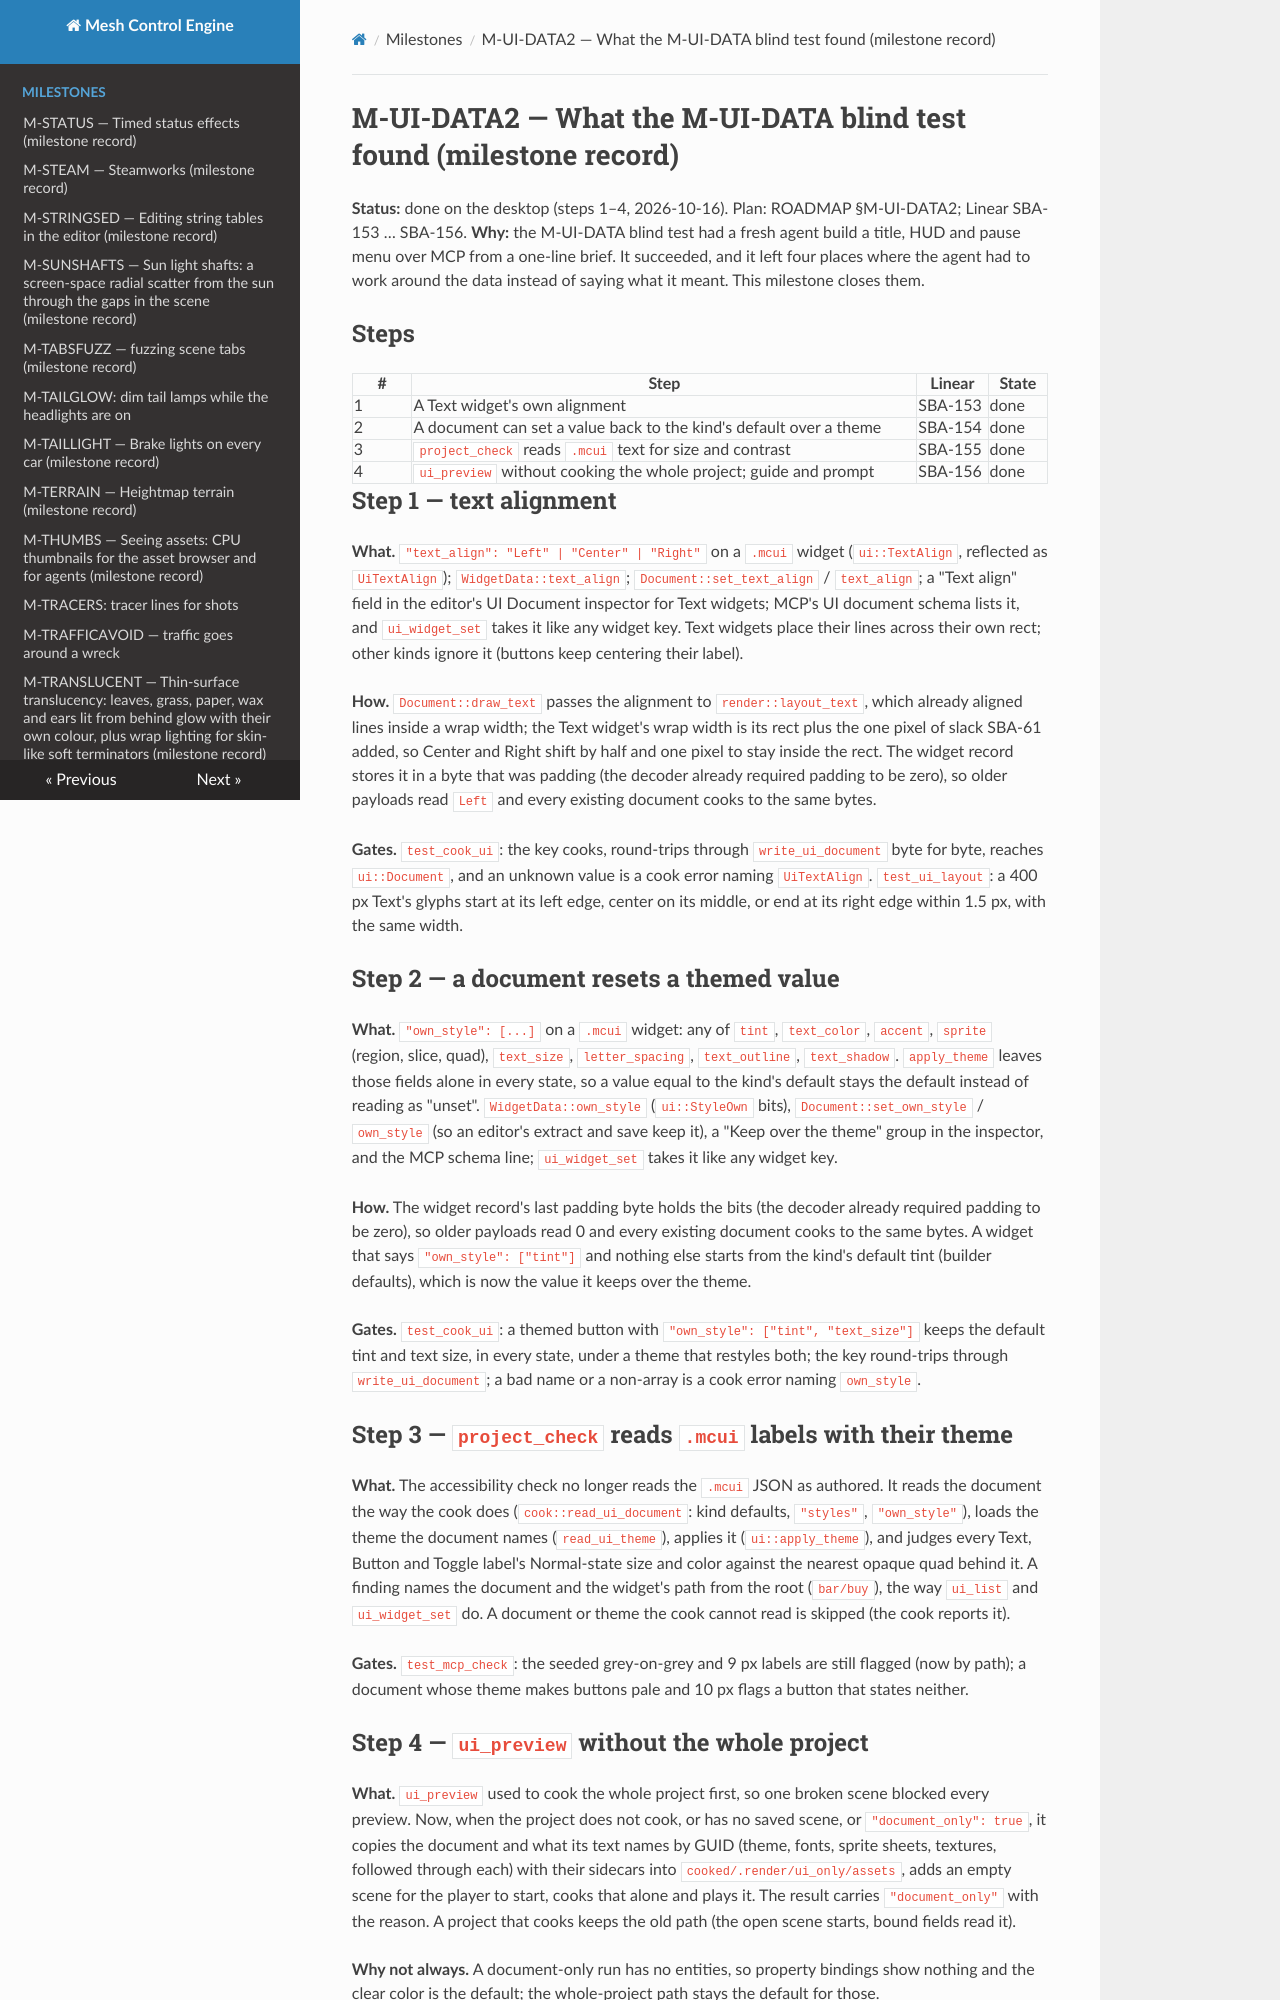

repository: sberkan09/mesh_control_engine · page: milestones/M-UI-DATA2/index.html · generator: mkdocs

# M-UI-DATA2 — What the M-UI-DATA blind test found (milestone record)

**Status:** done on the desktop (steps 1–4, 2026-10-16). Plan: ROADMAP §M-UI-DATA2; Linear SBA-153 … SBA-156.
**Why:** the M-UI-DATA blind test had a fresh agent build a title, HUD and pause menu over MCP from a one-line
brief. It succeeded, and it left four places where the agent had to work around the data instead of
saying what it meant. This milestone closes them.

## Steps

| # | Step | Linear | State |
|---|---|---|---|
| 1 | A Text widget's own alignment | SBA-153 | done |
| 2 | A document can set a value back to the kind's default over a theme | SBA-154 | done |
| 3 | `project_check` reads `.mcui` text for size and contrast | SBA-155 | done |
| 4 | `ui_preview` without cooking the whole project; guide and prompt | SBA-156 | done |

## Step 1 — text alignment

**What.** `"text_align": "Left" | "Center" | "Right"` on a `.mcui` widget (`ui::TextAlign`, reflected as
`UiTextAlign`); `WidgetData::text_align`; `Document::set_text_align` / `text_align`; a "Text align" field in
the editor's UI Document inspector for Text widgets; MCP's UI document schema lists it, and
`ui_widget_set` takes it like any widget key. Text widgets place their lines across their own rect;
other kinds ignore it (buttons keep centering their label).

**How.** `Document::draw_text` passes the alignment to `render::layout_text`, which already aligned lines
inside a wrap width; the Text widget's wrap width is its rect plus the one pixel of slack SBA-61 added, so
Center and Right shift by half and one pixel to stay inside the rect. The widget record stores it in a
byte that was padding (the decoder already required padding to be zero), so older payloads read `Left`
and every existing document cooks to the same bytes.

**Gates.** `test_cook_ui`: the key cooks, round-trips through `write_ui_document` byte for byte, reaches
`ui::Document`, and an unknown value is a cook error naming `UiTextAlign`. `test_ui_layout`: a 400 px
Text's glyphs start at its left edge, center on its middle, or end at its right edge within 1.5 px,
with the same width.

## Step 2 — a document resets a themed value

**What.** `"own_style": [...]` on a `.mcui` widget: any of `tint`, `text_color`, `accent`, `sprite`
(region, slice, quad), `text_size`, `letter_spacing`, `text_outline`, `text_shadow`. `apply_theme` leaves
those fields alone in every state, so a value equal to the kind's default stays the default instead of
reading as "unset". `WidgetData::own_style` (`ui::StyleOwn` bits), `Document::set_own_style` / `own_style`
(so an editor's extract and save keep it), a "Keep over the theme" group in the inspector, and the MCP
schema line; `ui_widget_set` takes it like any widget key.

**How.** The widget record's last padding byte holds the bits (the decoder already required padding to
be zero), so older payloads read 0 and every existing document cooks to the same bytes. A widget that says
`"own_style": ["tint"]` and nothing else starts from the kind's default tint (builder defaults), which is
now the value it keeps over the theme.

**Gates.** `test_cook_ui`: a themed button with `"own_style": ["tint", "text_size"]` keeps the default tint
and text size, in every state, under a theme that restyles both; the key
round-trips through `write_ui_document`; a bad name or a non-array is a cook error naming `own_style`.

## Step 3 — `project_check` reads `.mcui` labels with their theme

**What.** The accessibility check no longer reads the `.mcui` JSON as authored. It reads the document the way
the cook does (`cook::read_ui_document`: kind defaults, `"styles"`, `"own_style"`), loads the theme the
document names (`read_ui_theme`), applies it (`ui::apply_theme`), and judges every Text, Button and Toggle
label's Normal-state size and color against the nearest opaque quad behind it. A finding names the document
and the widget's path from the root (`bar/buy`), the way `ui_list` and `ui_widget_set` do. A document or theme
the cook cannot read is skipped (the cook reports it).

**Gates.** `test_mcp_check`: the seeded grey-on-grey and 9 px labels are still flagged (now by path); a
document whose theme makes buttons pale and 10 px flags a button that states neither.
